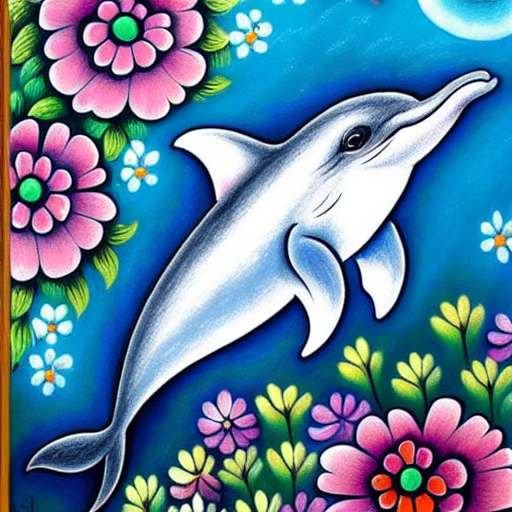
Generation parameters embedded in this image by AUTOMATIC1111 Stable Diffusion web UI or a fork of it (Forge, ...) (PNG 'parameters' text chunk):
chalk art of  a cute  dolphin by Louis Wain, trending on artstation, highly detailed, high resolution, elegant, chalk art, sharp focus,  highly detailed, high resolution, elegant, sharp focus
Negative prompt: blurry, blurry, malformed, duplicate, extra limbs
Steps: 50, Sampler: Euler a, CFG scale: 13, Seed: 3802388493, Size: 512x512, Model hash: a9263745, Batch size: 2, Batch pos: 0